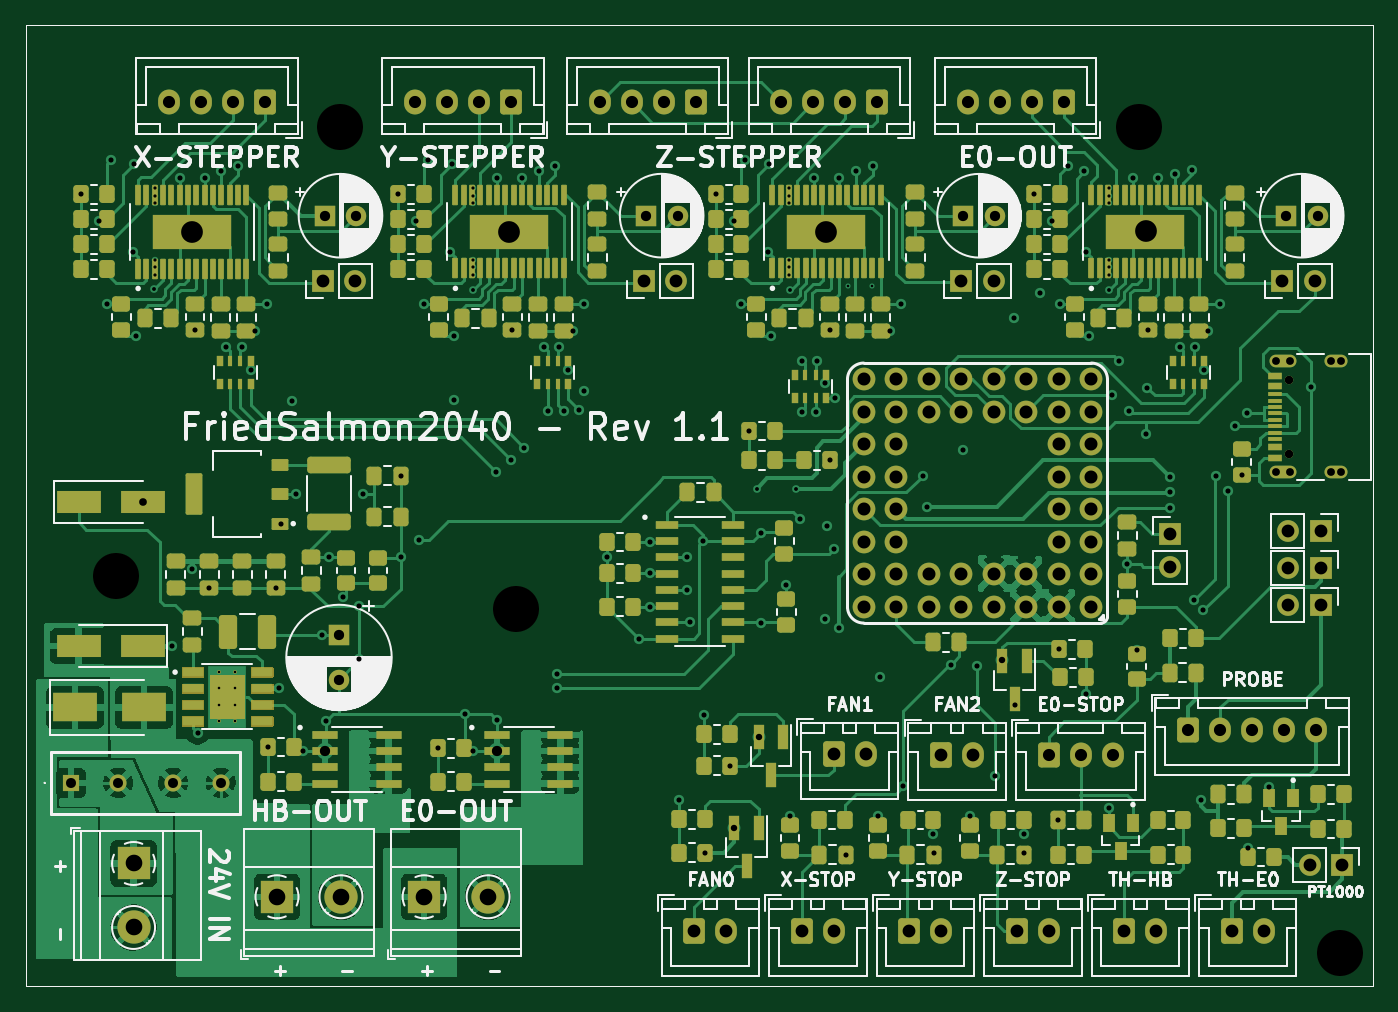
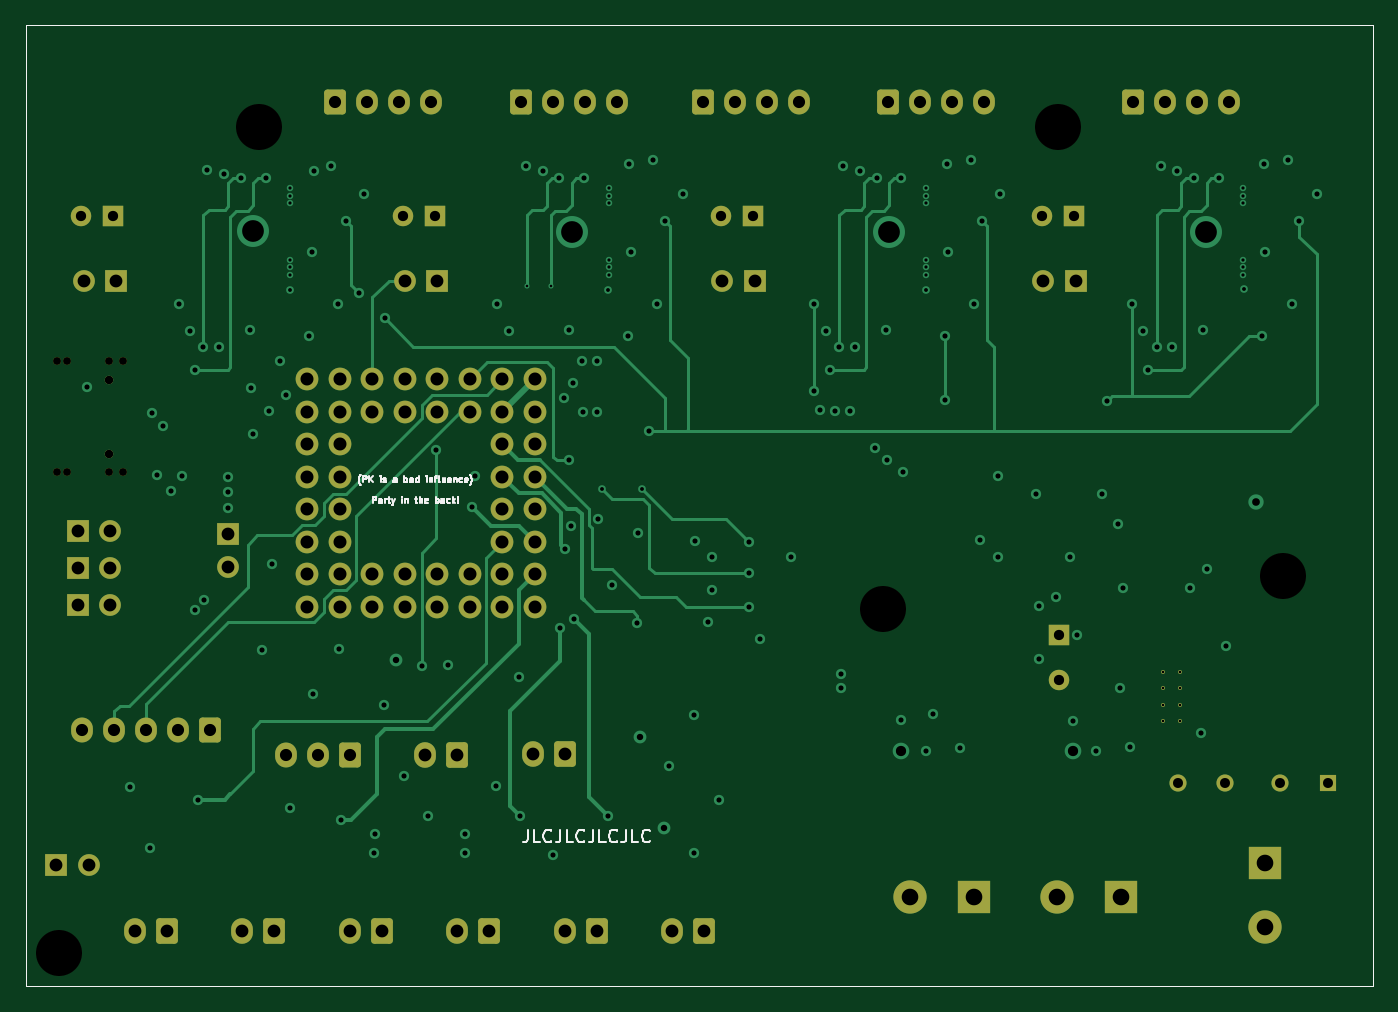
Circuit board: 13 layer files. Board 105.3 x 75.1 mm.
- bottom_copper: rp2040-board-B_Cu.gbr (29385 bytes)
- bottom_mask: rp2040-board-B_Mask.gbr (6992 bytes)
- paste: rp2040-board-B_Paste.gbr (716 bytes)
- bottom_silk: rp2040-board-B_Silkscreen.gbr (12547 bytes)
- outline: rp2040-board-Edge_Cuts.gbr (689 bytes)
- top_copper: rp2040-board-F_Cu.gbr (160450 bytes)
- top_mask: rp2040-board-F_Mask.gbr (63130 bytes)
- paste: rp2040-board-F_Paste.gbr (21380 bytes)
- top_silk: rp2040-board-F_Silkscreen.gbr (110999 bytes)
- inner_copper: rp2040-board-In1_Cu.gbr (571618 bytes)
- inner_copper: rp2040-board-In2_Cu.gbr (175666 bytes)
- drill: rp2040-board-NPTH.drl (615 bytes)
- drill: rp2040-board-PTH.drl (6480 bytes)

=== bottom_copper: rp2040-board-B_Cu.gbr (29385 bytes, source omitted) ===
=== bottom_mask: rp2040-board-B_Mask.gbr (6992 bytes, source omitted) ===
=== paste: rp2040-board-B_Paste.gbr ===
%TF.GenerationSoftware,KiCad,Pcbnew,(6.0.6)*%
%TF.CreationDate,2022-09-07T02:31:15-05:00*%
%TF.ProjectId,rp2040-board,72703230-3430-42d6-926f-6172642e6b69,rev?*%
%TF.SameCoordinates,Original*%
%TF.FileFunction,Paste,Bot*%
%TF.FilePolarity,Positive*%
%FSLAX46Y46*%
G04 Gerber Fmt 4.6, Leading zero omitted, Abs format (unit mm)*
G04 Created by KiCad (PCBNEW (6.0.6)) date 2022-09-07 02:31:15*
%MOMM*%
%LPD*%
G01*
G04 APERTURE LIST*
%TA.AperFunction,Profile*%
%ADD10C,0.025400*%
%TD*%
G04 APERTURE END LIST*
D10*
X97650000Y-63005200D02*
X97650000Y-138100000D01*
X202952600Y-63000000D02*
X97650000Y-63005200D01*
X202952600Y-138094800D02*
X202952600Y-63000000D01*
X97650000Y-138100000D02*
X202952600Y-138094800D01*
M02*

=== bottom_silk: rp2040-board-B_Silkscreen.gbr (12547 bytes, source omitted) ===
=== outline: rp2040-board-Edge_Cuts.gbr ===
%TF.GenerationSoftware,KiCad,Pcbnew,(6.0.6)*%
%TF.CreationDate,2022-09-07T02:31:15-05:00*%
%TF.ProjectId,rp2040-board,72703230-3430-42d6-926f-6172642e6b69,rev?*%
%TF.SameCoordinates,Original*%
%TF.FileFunction,Profile,NP*%
%FSLAX46Y46*%
G04 Gerber Fmt 4.6, Leading zero omitted, Abs format (unit mm)*
G04 Created by KiCad (PCBNEW (6.0.6)) date 2022-09-07 02:31:15*
%MOMM*%
%LPD*%
G01*
G04 APERTURE LIST*
%TA.AperFunction,Profile*%
%ADD10C,0.025400*%
%TD*%
G04 APERTURE END LIST*
D10*
X97650000Y-63005200D02*
X97650000Y-138100000D01*
X202952600Y-63000000D02*
X97650000Y-63005200D01*
X202952600Y-138094800D02*
X202952600Y-63000000D01*
X97650000Y-138100000D02*
X202952600Y-138094800D01*
M02*

=== top_copper: rp2040-board-F_Cu.gbr (160450 bytes, source omitted) ===
=== top_mask: rp2040-board-F_Mask.gbr (63130 bytes, source omitted) ===
=== paste: rp2040-board-F_Paste.gbr (21380 bytes, source omitted) ===
=== top_silk: rp2040-board-F_Silkscreen.gbr (110999 bytes, source omitted) ===
=== inner_copper: rp2040-board-In1_Cu.gbr (571618 bytes, source omitted) ===
=== inner_copper: rp2040-board-In2_Cu.gbr (175666 bytes, source omitted) ===
=== drill: rp2040-board-NPTH.drl ===
M48
; DRILL file {KiCad (6.0.6)} date Wed Sep  7 02:31:35 2022
; FORMAT={-:-/ absolute / metric / decimal}
; #@! TF.CreationDate,2022-09-07T02:31:35-05:00
; #@! TF.GenerationSoftware,Kicad,Pcbnew,(6.0.6)
; #@! TF.FileFunction,NonPlated,1,4,NPTH
FMAT,2
METRIC
; #@! TA.AperFunction,NonPlated,NPTH,ComponentDrill
T1C0.610
; #@! TA.AperFunction,NonPlated,NPTH,ComponentDrill
T2C3.600
%
G90
G05
T1
X195.353Y-89.26
X195.353Y-97.9
X196.445Y-89.26
X196.445Y-97.9
X199.685Y-89.26
X199.685Y-97.9
X200.473Y-89.26
X200.473Y-97.9
T2
X104.703Y-105.995
X122.228Y-70.945
X135.978Y-108.595
X184.678Y-70.945
X200.378Y-135.47
T0
M30

=== drill: rp2040-board-PTH.drl (6480 bytes, source omitted) ===
